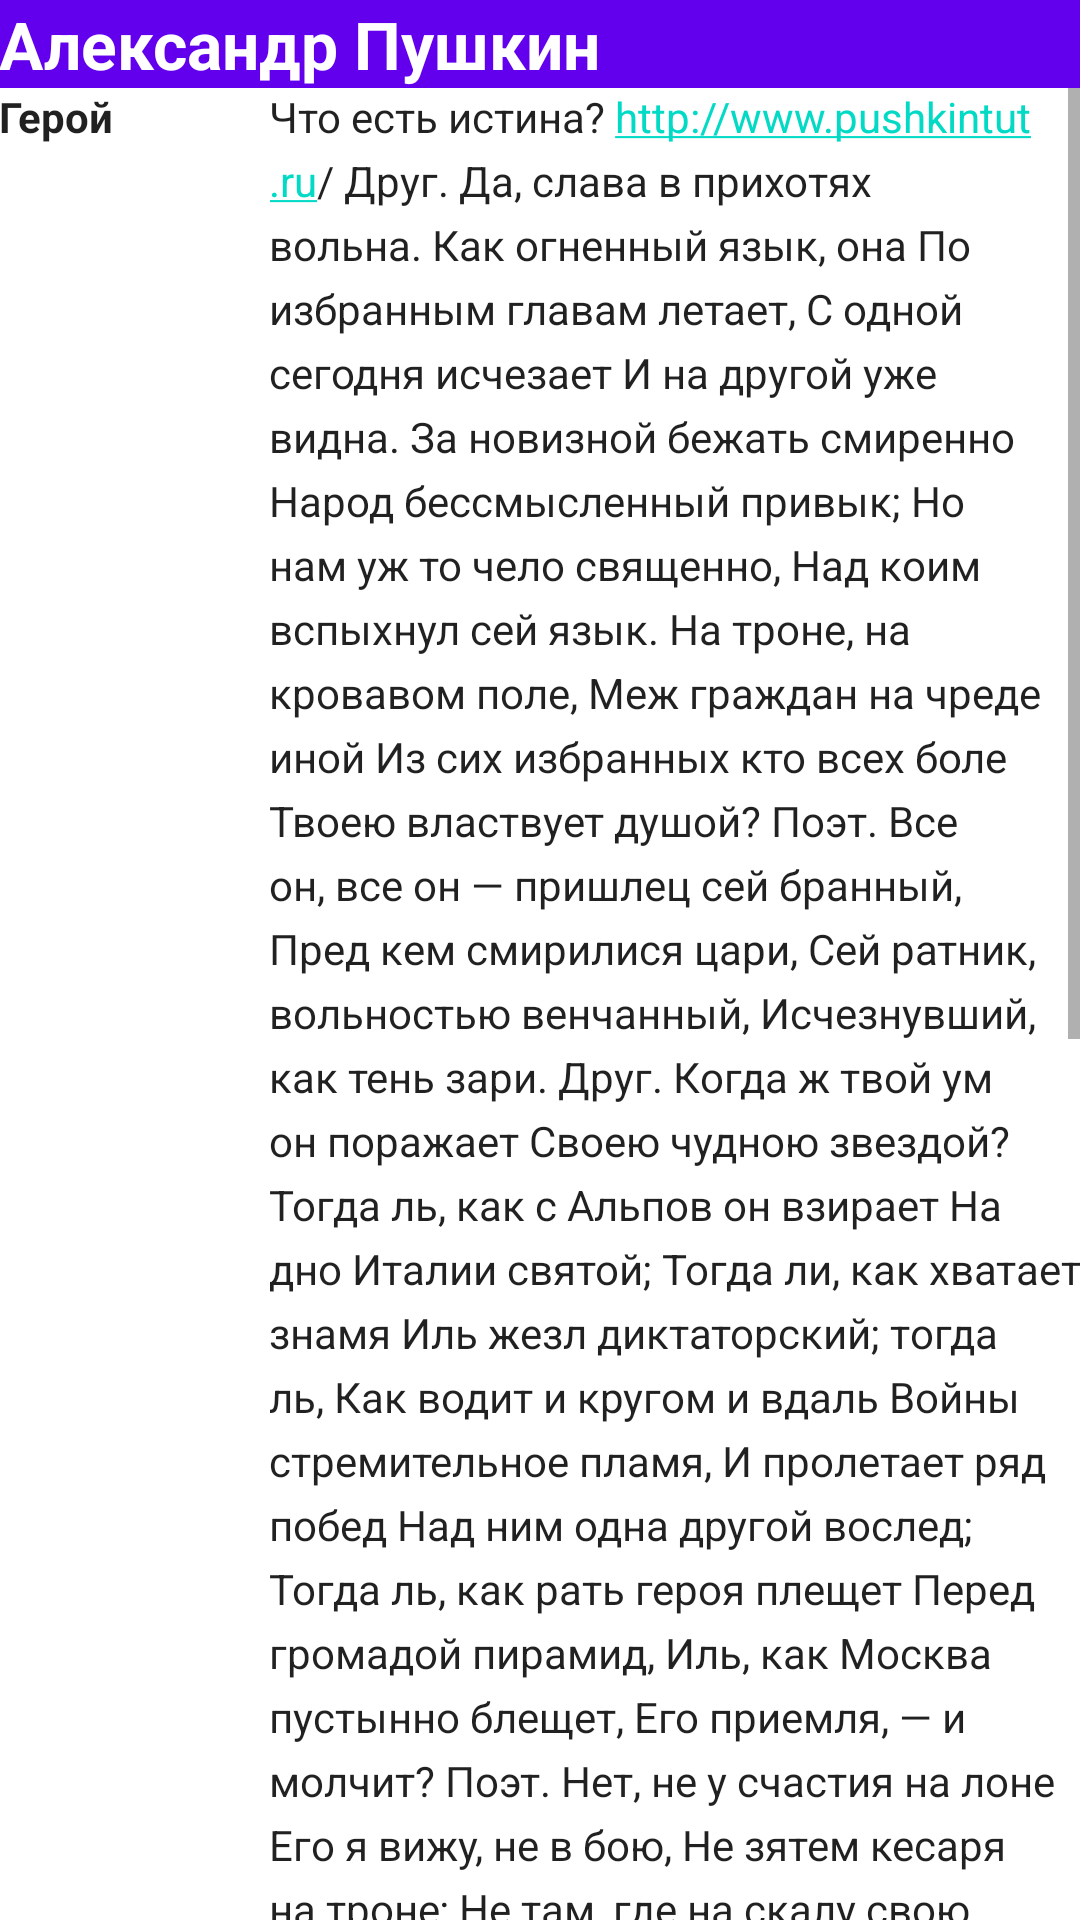

Produce the Android XML layout that renders to this screen, including the resource entries it uses.
<!-- AndroidManifest.xml: application theme Theme.HomeWork2Codelabs -->
<!-- res/layout/activity_example2.xml -->
<?xml version="1.0" encoding="utf-8"?>
<RelativeLayout xmlns:android="http://schemas.android.com/apk/res/android"
    xmlns:tools="http://schemas.android.com/tools"
    android:layout_width="match_parent"
    android:layout_height="match_parent"
    tools:context=".Example2">

    <TextView
        android:id="@+id/article_heading"
        android:layout_width="match_parent"
        android:layout_height="wrap_content"
        android:background="@color/design_default_color_primary"
        android:padding="@dimen/padding_regular"
        android:text="@string/article_title"
        android:textAppearance="@android:style/TextAppearance.DeviceDefault.Large"
        android:textColor="@color/white"
        android:textStyle="bold" />



    <ScrollView
        android:layout_width="wrap_content"
        android:layout_height="wrap_content"
        android:layout_below="@+id/article_heading">

        <LinearLayout
            android:layout_width="match_parent"
            android:layout_height="wrap_content"
            android:orientation="horizontal">

            <TextView
                android:id="@+id/article_subheading"
                android:layout_weight="3"
                android:layout_width="match_parent"
                android:layout_height="wrap_content"
                android:padding="@dimen/padding_regular"
                android:text="@string/article_subtitle"
                android:textStyle="bold"
                android:textAppearance="@android:style/TextAppearance.DeviceDefault" />

            <LinearLayout
                android:layout_width="match_parent"
                android:layout_height="wrap_content"
                android:layout_weight="1"
                android:orientation="vertical">

            <TextView
                android:id="@+id/article"
                android:layout_width="wrap_content"
                android:layout_height="wrap_content"
                android:autoLink="web"
                android:lineSpacingExtra="5sp"
                android:padding="@dimen/padding_regular"
                android:text="@string/article_text"
                android:textAppearance="@android:style/TextAppearance.DeviceDefault" />

            <Button
                android:text="@string/add_comment"
                android:layout_width="wrap_content"
                android:layout_height="wrap_content" />

            </LinearLayout>
        </LinearLayout>

    </ScrollView>


</RelativeLayout>
<!-- resources referenced by this layout -->
<resources>
  <color name="white">#FFFFFFFF</color>
  <string name="add_comment">Add comment</string>
  <string name="article_subtitle">Герой</string>
  <string name="article_text">Что есть истина? http://www.pushkintut.ru/
          Друг.
  Да, слава в прихотях вольна.
  Как огненный язык, она
  По избранным главам летает,
  С одной сегодня исчезает
  И на другой уже видна.
  За новизной бежать смиренно
  Народ бессмысленный привык;
  Но нам уж то чело священно,
  Над коим вспыхнул сей язык.
  На троне, на кровавом поле,
  Меж граждан на чреде иной
  Из сих избранных кто всех боле
  Твоею властвует душой?
  Поэт.
  Все он, все он — пришлец сей бранный,
  Пред кем смирилися цари,
  Сей ратник, вольностью венчанный,
  Исчезнувший, как тень зари.
  Друг.
  Когда ж твой ум он поражает
  Своею чудною звездой?
  Тогда ль, как с Альпов он взирает
  На дно Италии святой;
  Тогда ли, как хватает знамя
  Иль жезл диктаторский; тогда ль,
  Как водит и кругом и вдаль
  Войны стремительное пламя,
  И пролетает ряд побед
  Над ним одна другой вослед;
  Тогда ль, как рать героя плещет
  Перед громадой пирамид,
  Иль, как Москва пустынно блещет,
  Его приемля, — и молчит?
  Поэт.
  Нет, не у счастия на лоне
  Его я вижу, не в бою,
  Не зятем кесаря на троне;
  Не там, где на скалу свою
  Сев, мучим казнию покоя,
  Осмеян прозвищем героя,
  Он угасает недвижим,
  Плащом закрывшись боевым.
  Не та картина предо мною!
  Одров я вижу длинный строй,
  Лежит на каждом труп живой,
  Клейменный мощною чумою,
  Царицею болезней… он,
  Не бранной смертью окружен,
  Нахмурясь ходит меж одрами
  И хладно руку жмет чуме
  И в погибающем уме
  Рождает бодрость… Небесами
  Клянусь: кто жизнию своей
  Играл пред сумрачным недугом,
  Чтоб ободрить угасший взор,
  Клянусь, тот будет небу другом,
  Каков бы ни был приговор
  Земли слепой…
  Друг.
  Мечты поэта —
  Историк строгий гонит вас!
  Увы! его раздался глас,-
  И где ж очарованье света!
  Поэт.
  Да будет проклят правды свет,
  Когда посредственности хладной,
  Завистливой, к соблазну жадной,
  Он угождает праздно! — Нет!
  Тьмы низких истин мне дороже
  Нас возвышающий обман…
  Оставь герою сердце! Что же
  Он будет без него? Тиран…
  Друг.
  Утешься…
      </string>
  <string name="article_title">Александр Пушкин</string>
  <style name="Theme.HomeWork2Codelabs" parent="Theme.MaterialComponents.DayNight.DarkActionBar">
          
          <item name="colorPrimary">@color/purple_500</item>
          <item name="colorPrimaryVariant">@color/purple_700</item>
          <item name="colorOnPrimary">@color/white</item>
          
          <item name="colorSecondary">@color/teal_200</item>
          <item name="colorSecondaryVariant">@color/teal_700</item>
          <item name="colorOnSecondary">@color/black</item>
          
          <item name="android:statusBarColor" tools:targetApi="l">?attr/colorPrimaryVariant</item>
          
      </style>
  <color name="purple_500">#FF6200EE</color>
  <color name="purple_700">#FF3700B3</color>
  <color name="teal_200">#FF03DAC5</color>
  <color name="teal_700">#FF018786</color>
  <color name="black">#FF000000</color>
</resources>
